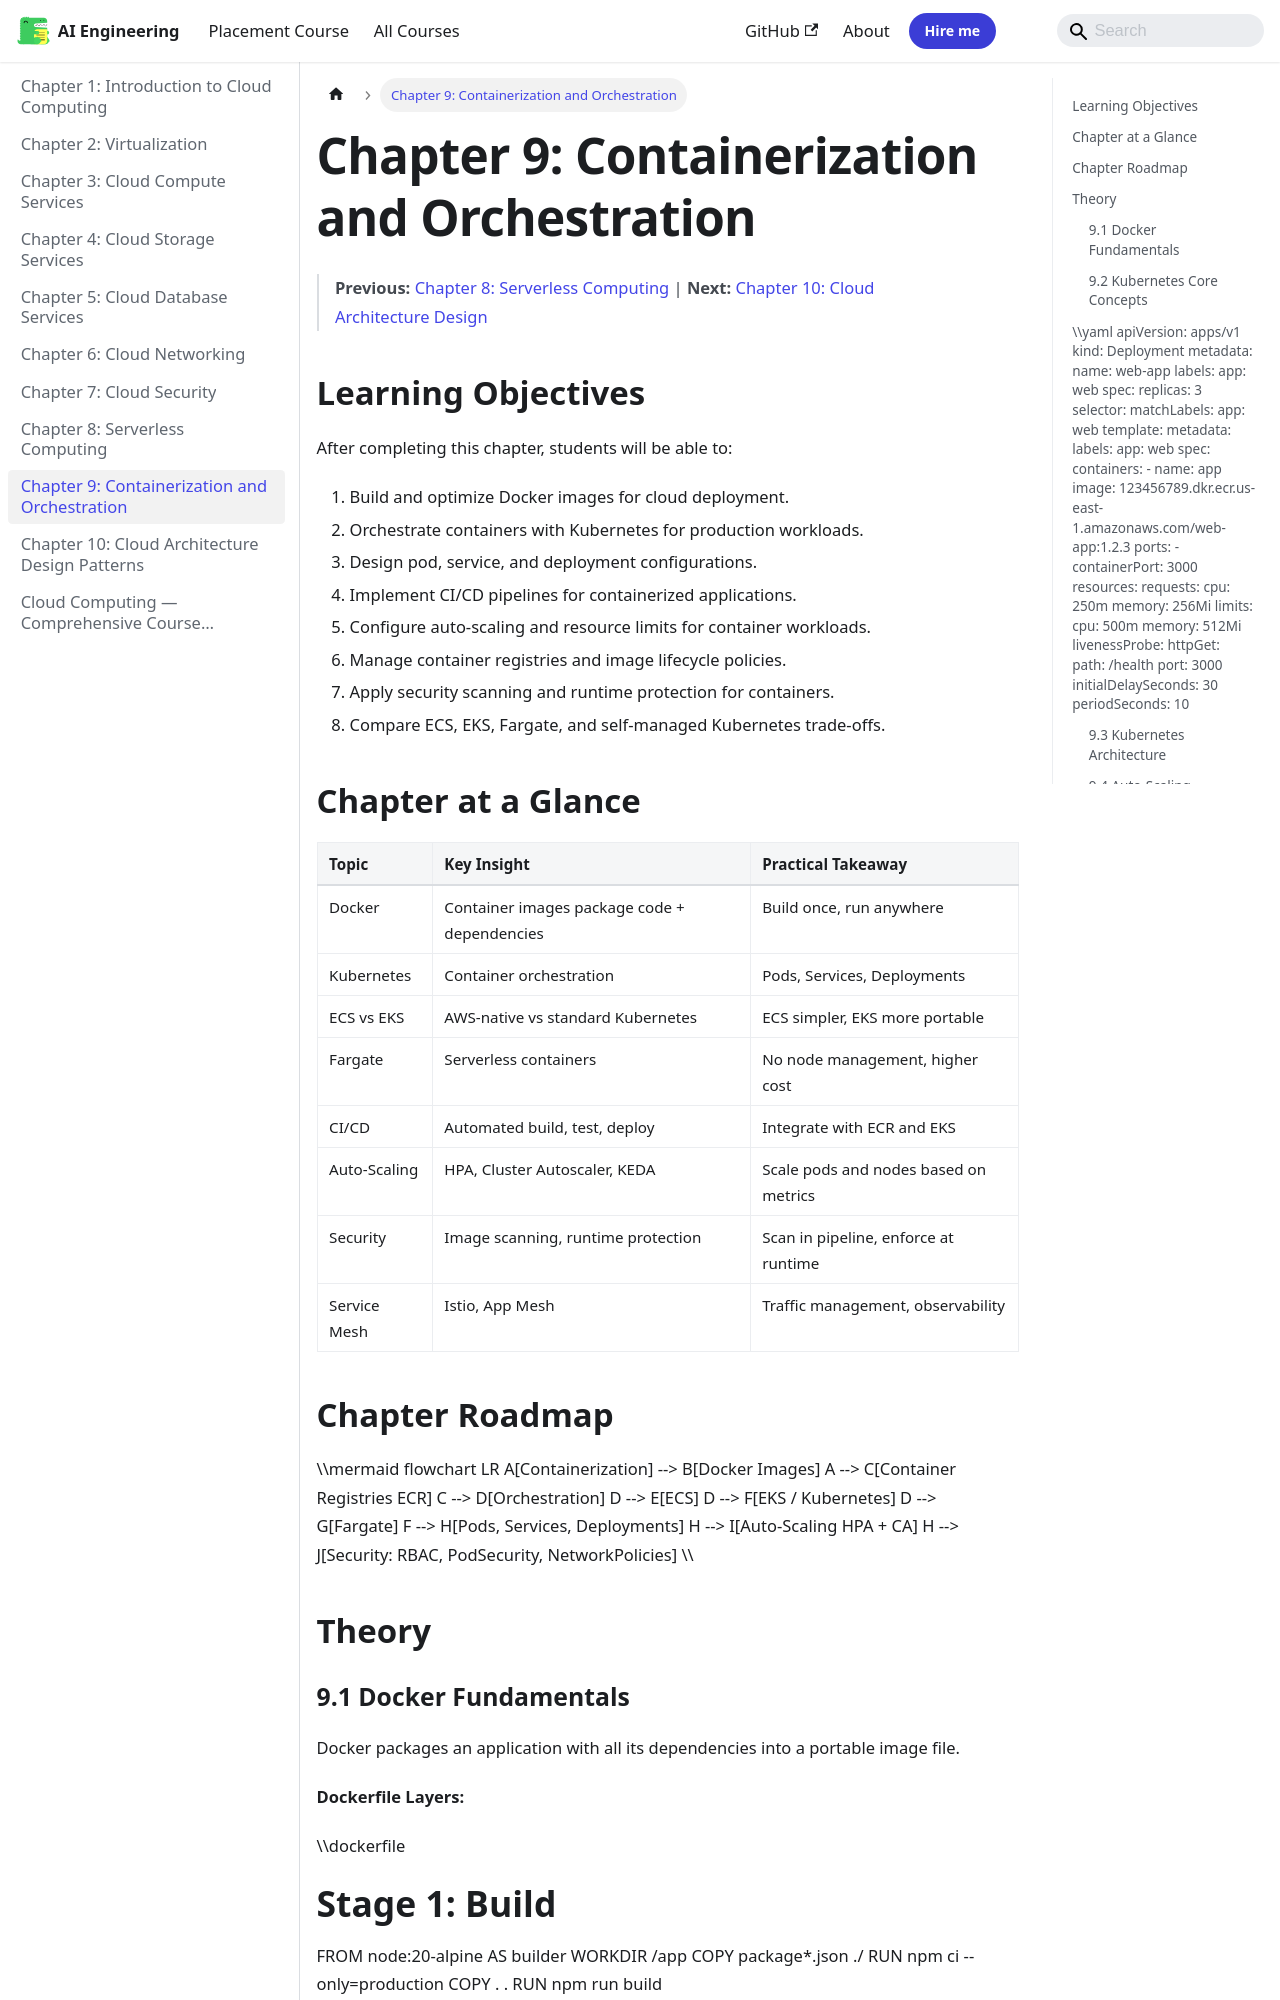

repository: Raushan666java/ai-engineering-journey · page: cloud-computing/09-containerization/index.html · generator: mkdocs

---
id: 09-containerization
slug: /cloud-computing/09-containerization
title: "Chapter 9: Containerization and Orchestration"
sidebar_label: "Chapter 9: Containerization and Orchestration"
sidebar_position: 9
description: "A[Containerization] --> B[Docker Images] A --> C[Container Registries ECR] D --> F[EKS / Kubernetes] F --> H[Pods, Services, Deployments] H -->"
---

# Chapter 9: Containerization and Orchestration

> **Previous:** [Chapter 8: Serverless Computing](./08-serverless.md) | **Next:** [Chapter 10: Cloud Architecture Design](./10-architecture.md)

## Learning Objectives

After completing this chapter, students will be able to:

1. Build and optimize Docker images for cloud deployment.
2. Orchestrate containers with Kubernetes for production workloads.
3. Design pod, service, and deployment configurations.
4. Implement CI/CD pipelines for containerized applications.
5. Configure auto-scaling and resource limits for container workloads.
6. Manage container registries and image lifecycle policies.
7. Apply security scanning and runtime protection for containers.
8. Compare ECS, EKS, Fargate, and self-managed Kubernetes trade-offs.

## Chapter at a Glance

| Topic | Key Insight | Practical Takeaway |
|-------|-------------|--------------------|
| Docker | Container images package code + dependencies | Build once, run anywhere |
| Kubernetes | Container orchestration | Pods, Services, Deployments |
| ECS vs EKS | AWS-native vs standard Kubernetes | ECS simpler, EKS more portable |
| Fargate | Serverless containers | No node management, higher cost |
| CI/CD | Automated build, test, deploy | Integrate with ECR and EKS |
| Auto-Scaling | HPA, Cluster Autoscaler, KEDA | Scale pods and nodes based on metrics |
| Security | Image scanning, runtime protection | Scan in pipeline, enforce at runtime |
| Service Mesh | Istio, App Mesh | Traffic management, observability |

## Chapter Roadmap

\\\mermaid
flowchart LR
    A[Containerization] --> B[Docker Images]
    A --> C[Container Registries ECR]
    C --> D[Orchestration]
    D --> E[ECS]
    D --> F[EKS / Kubernetes]
    D --> G[Fargate]
    F --> H[Pods, Services, Deployments]
    H --> I[Auto-Scaling HPA + CA]
    H --> J[Security: RBAC, PodSecurity, NetworkPolicies]
\\\

## Theory

### 9.1 Docker Fundamentals


Docker packages an application with all its dependencies into a portable image file.

**Dockerfile Layers:**

\\\dockerfile
# Stage 1: Build
FROM node:20-alpine AS builder
WORKDIR /app
COPY package*.json ./
RUN npm ci --only=production
COPY . .
RUN npm run build
